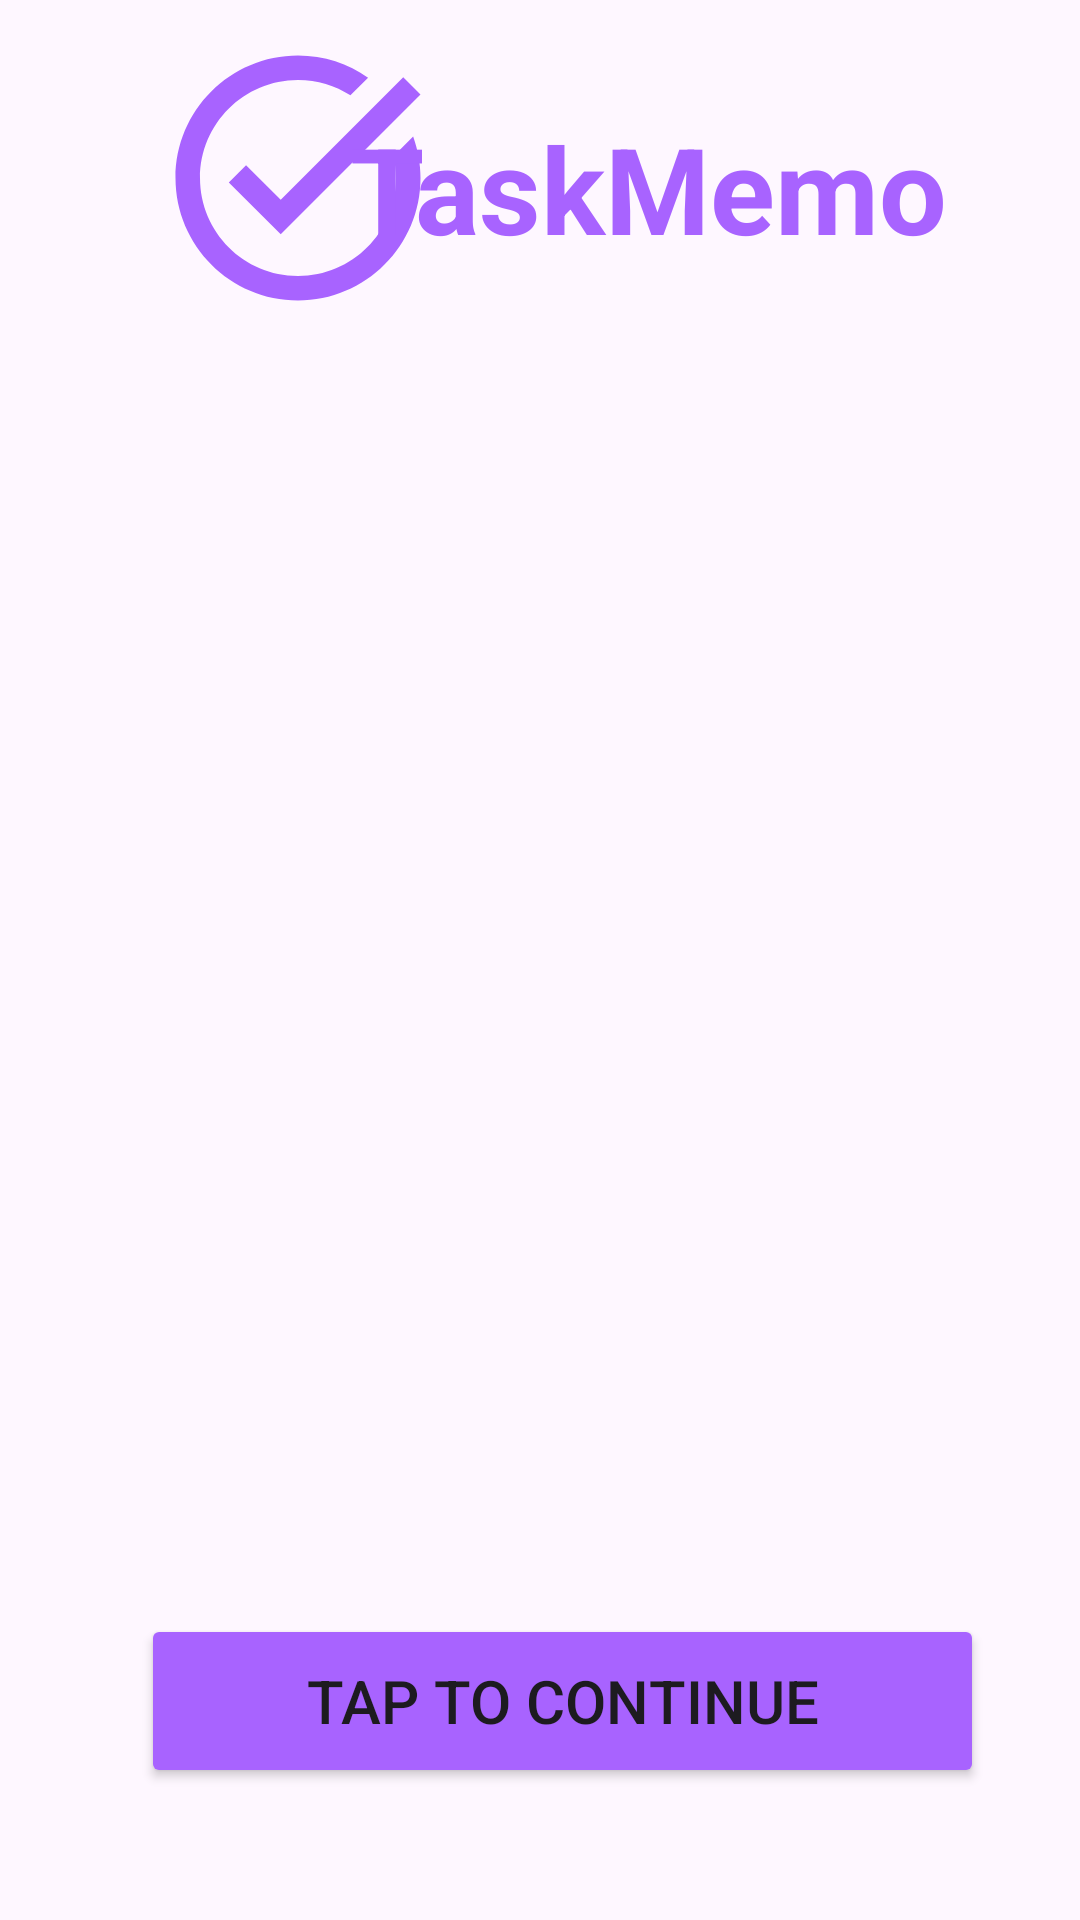

Write the Android layout XML for this screen, with the resource values it uses.
<!-- AndroidManifest.xml: application theme Theme.NoteTaskApp -->
<!-- res/layout/activity_welcome.xml -->
<?xml version="1.0" encoding="utf-8"?>
<androidx.constraintlayout.widget.ConstraintLayout xmlns:android="http://schemas.android.com/apk/res/android"
    xmlns:app="http://schemas.android.com/apk/res-auto"
    xmlns:tools="http://schemas.android.com/tools"
    android:id="@+id/main"
    android:layout_width="match_parent"
    android:layout_height="match_parent"
    tools:context=".welcome">

    <ImageView
        android:id="@+id/imageView"
        android:layout_width="116dp"
        android:layout_height="98dp"
        app:layout_constraintBottom_toBottomOf="parent"
        app:layout_constraintEnd_toEndOf="parent"
        app:layout_constraintHorizontal_bias="0.169"
        app:layout_constraintStart_toStartOf="parent"
        app:layout_constraintTop_toTopOf="parent"
        app:layout_constraintVertical_bias="0.019"
        app:srcCompat="@drawable/baseline_task_alt_24" />

    <TextView
        android:id="@+id/textView"
        android:layout_width="wrap_content"
        android:layout_height="wrap_content"
        android:layout_marginTop="36dp"
        android:layout_marginEnd="44dp"
        android:text="TaskMemo"
        android:textColor="@color/purple"
        android:textSize="40dp"
        android:textStyle="bold"
        app:layout_constraintEnd_toEndOf="parent"
        app:layout_constraintTop_toTopOf="parent" />

    <ImageView
        android:id="@+id/imageView2"
        android:layout_width="329dp"
        android:layout_height="581dp"
        android:layout_marginTop="140dp"
        app:layout_constraintEnd_toEndOf="parent"
        app:layout_constraintStart_toStartOf="parent"
        app:layout_constraintTop_toTopOf="parent"
        app:srcCompat="@drawable/undraw_note_list_re_r4u9" />

    <Button
        android:id="@+id/button"
        android:layout_width="281dp"
        android:layout_height="58dp"
        android:layout_marginStart="55dp"
        android:layout_marginEnd="40dp"
        android:layout_marginBottom="44dp"
        android:backgroundTint="#A863FF"
        android:textSize="20dp"
        android:text="Tap To Continue"
        app:layout_constraintBottom_toBottomOf="parent"
        app:layout_constraintEnd_toEndOf="parent"
        app:layout_constraintStart_toStartOf="parent" />
</androidx.constraintlayout.widget.ConstraintLayout>
<!-- resources referenced by this layout -->
<resources>
  <color name="purple">#A863FF</color>
  <!-- drawable baseline_task_alt_24 (drawable) -->
  <vector xmlns:android="http://schemas.android.com/apk/res/android" android:height="24dp" android:tint="#A863FF" android:viewportHeight="24" android:viewportWidth="24" android:width="24dp">
        
      <path android:fillColor="@android:color/white" android:pathData="M22,5.18L10.59,16.6l-4.24,-4.24l1.41,-1.41l2.83,2.83l10,-10L22,5.18zM19.79,10.22C19.92,10.79 20,11.39 20,12c0,4.42 -3.58,8 -8,8s-8,-3.58 -8,-8c0,-4.42 3.58,-8 8,-8c1.58,0 3.04,0.46 4.28,1.25l1.44,-1.44C16.1,2.67 14.13,2 12,2C6.48,2 2,6.48 2,12c0,5.52 4.48,10 10,10s10,-4.48 10,-10c0,-1.19 -0.22,-2.33 -0.6,-3.39L19.79,10.22z"/>
      
  </vector>
  <style name="Theme.NoteTaskApp" parent="Base.Theme.NoteTaskApp" />
  <style name="Base.Theme.NoteTaskApp" parent="Theme.Material3.DayNight.NoActionBar">
          
          
      </style>
</resources>
